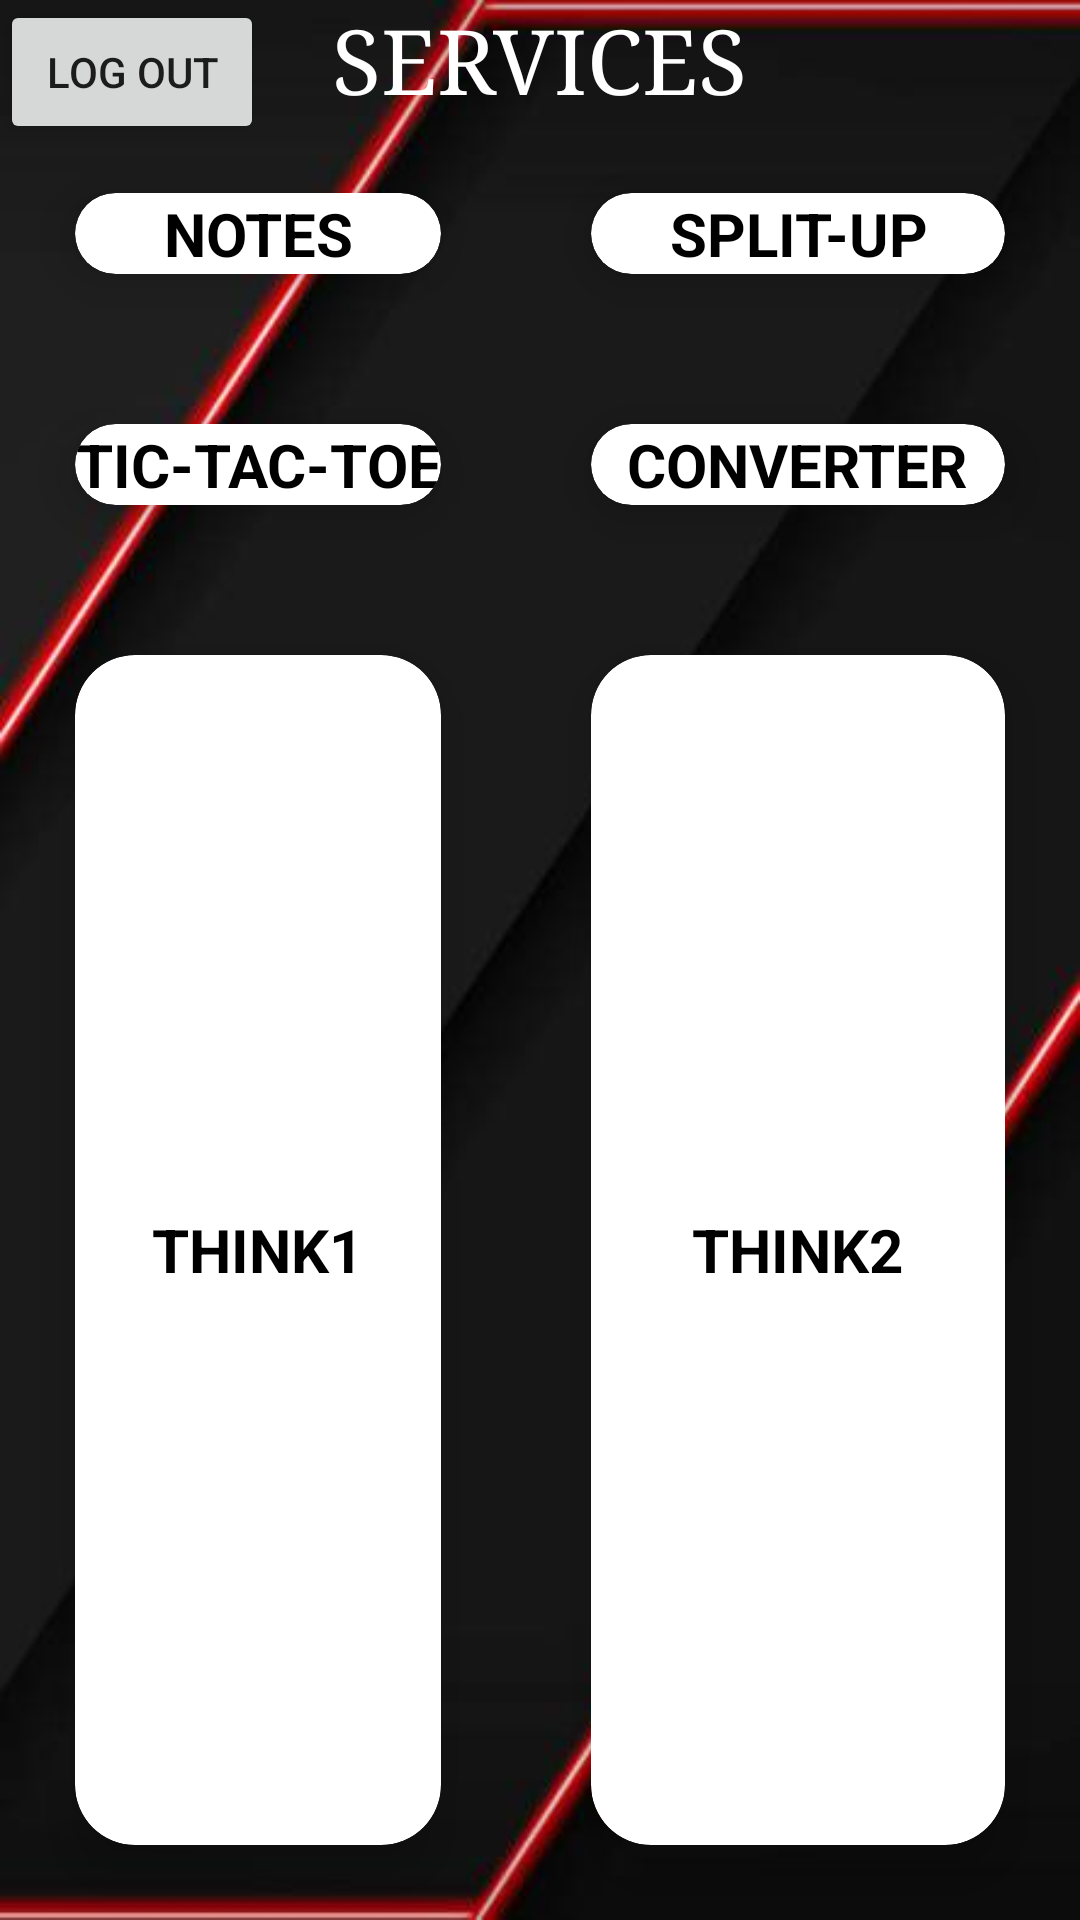

Layout XML and referenced resources for this Android screen:
<!-- AndroidManifest.xml: application theme Theme.Appy -->
<!-- res/layout/activity_main.xml -->
<?xml version="1.0" encoding="utf-8"?>
<RelativeLayout xmlns:android="http://schemas.android.com/apk/res/android"
    xmlns:app="http://schemas.android.com/apk/res-auto"
    xmlns:tools="http://schemas.android.com/tools"
    android:layout_width="match_parent"
    android:layout_height="match_parent"
    tools:context=".MainActivity"
    android:background="@drawable/back2">


    <TextView
        android:id="@+id/servi"
        android:layout_width="wrap_content"
        android:layout_height="wrap_content"
        android:fontFamily="serif"
        android:layout_centerHorizontal="true"
        android:text="@string/services"
        android:textColor="@color/white"
        android:textSize="30sp"
        app:layout_constraintEnd_toEndOf="parent"
        app:layout_constraintStart_toStartOf="parent"
        app:layout_constraintTop_toTopOf="parent" />

    <GridLayout
        android:id="@+id/grid"
        android:layout_width="match_parent"
        android:layout_height="match_parent"
        android:layout_below="@+id/servi"
        android:columnCount="2"
        android:rowCount="3">

        <androidx.cardview.widget.CardView
            android:id="@+id/note"
            android:layout_width="wrap_content"
            android:layout_height="wrap_content"
            android:layout_row="0"
            android:layout_column="0"
            android:layout_gravity="fill"
            android:layout_margin="25dp"
            app:cardCornerRadius="20dp"
            app:cardElevation="10dp">

            <LinearLayout
                android:layout_width="wrap_content"
                android:layout_height="wrap_content"
                android:layout_gravity="center_horizontal|center_vertical"
                android:gravity="center"
                android:orientation="vertical">

                <TextView
                    android:layout_width="wrap_content"
                    android:layout_height="wrap_content"
                    android:gravity="center_horizontal"
                    android:text="@string/notes"
                    android:textAlignment="center"
                    android:textColor="@color/black"
                    android:textSize="20dp"
                    android:textStyle="bold" />
            </LinearLayout>
        </androidx.cardview.widget.CardView>

        <androidx.cardview.widget.CardView
            android:id="@+id/split"
            android:layout_width="wrap_content"
            android:layout_height="wrap_content"
            android:layout_row="0"
            android:layout_column="1"
            android:layout_gravity="fill"
            android:layout_margin="25dp"
            app:cardCornerRadius="20dp"
            app:cardElevation="10dp">

            <LinearLayout
                android:layout_width="wrap_content"
                android:layout_height="wrap_content"
                android:layout_gravity="center_horizontal|center_vertical"
                android:gravity="center"
                android:orientation="vertical">

                <TextView
                    android:layout_width="wrap_content"
                    android:layout_height="wrap_content"
                    android:gravity="center_horizontal"
                    android:text="@string/split_up"
                    android:textAlignment="center"
                    android:textColor="@color/black"
                    android:textSize="20dp"
                    android:textStyle="bold" />
            </LinearLayout>
        </androidx.cardview.widget.CardView>

        <androidx.cardview.widget.CardView
            android:id="@+id/tic"
            android:layout_width="wrap_content"
            android:layout_height="wrap_content"
            android:layout_row="1"
            android:layout_column="0"
            android:layout_gravity="fill"
            android:layout_margin="25dp"
            app:cardCornerRadius="20dp"
            app:cardElevation="10dp">

            <LinearLayout
                android:layout_width="wrap_content"
                android:layout_height="wrap_content"
                android:layout_gravity="center_horizontal|center_vertical"
                android:gravity="center"
                android:orientation="vertical">

                <TextView
                    android:layout_width="wrap_content"
                    android:layout_height="wrap_content"
                    android:gravity="center_horizontal"
                    android:text="@string/tic_tac_toe"
                    android:textAlignment="center"
                    android:textColor="@color/black"
                    android:textSize="20dp"
                    android:textStyle="bold" />
            </LinearLayout>
        </androidx.cardview.widget.CardView>

        <androidx.cardview.widget.CardView
            android:id="@+id/convert"
            android:layout_width="wrap_content"
            android:layout_height="wrap_content"
            android:layout_row="1"
            android:layout_column="1"
            android:layout_gravity="fill"
            android:layout_margin="25dp"
            app:cardCornerRadius="20dp"
            app:cardElevation="10dp">

            <LinearLayout
                android:layout_width="wrap_content"
                android:layout_height="wrap_content"
                android:layout_gravity="center_horizontal|center_vertical"
                android:gravity="center"
                android:orientation="vertical">

                <TextView
                    android:layout_width="wrap_content"
                    android:layout_height="wrap_content"
                    android:gravity="center_horizontal"
                    android:text="@string/converter"
                    android:textAlignment="center"
                    android:textColor="@color/black"
                    android:textSize="20dp"
                    android:textStyle="bold" />
            </LinearLayout>
        </androidx.cardview.widget.CardView>

        <androidx.cardview.widget.CardView
            android:id="@+id/think1"
            android:layout_width="wrap_content"
            android:layout_height="wrap_content"
            android:layout_row="2"
            android:layout_column="0"
            android:layout_gravity="fill"
            android:layout_margin="25dp"
            app:cardCornerRadius="20dp"
            app:cardElevation="10dp">

            <LinearLayout
                android:layout_width="wrap_content"
                android:layout_height="wrap_content"
                android:layout_gravity="center_horizontal|center_vertical"
                android:gravity="center"
                android:orientation="vertical">

                <TextView
                    android:layout_width="wrap_content"
                    android:layout_height="wrap_content"
                    android:gravity="center_horizontal"
                    android:text="@string/think1"
                    android:textAlignment="center"
                    android:textColor="@color/black"
                    android:textSize="20dp"
                    android:textStyle="bold" />
            </LinearLayout>
        </androidx.cardview.widget.CardView>

        <androidx.cardview.widget.CardView
            android:id="@+id/think2"
            android:layout_width="wrap_content"
            android:layout_height="wrap_content"
            android:layout_row="2"
            android:layout_column="1"
            android:layout_gravity="fill"
            android:layout_margin="25dp"
            app:cardCornerRadius="20dp"
            app:cardElevation="10dp">

            <LinearLayout
                android:layout_width="wrap_content"
                android:layout_height="wrap_content"
                android:layout_gravity="center_horizontal|center_vertical"
                android:gravity="center"
                android:orientation="vertical">

                <TextView
                    android:layout_width="wrap_content"
                    android:layout_height="wrap_content"
                    android:gravity="center_horizontal"
                    android:text="@string/think2"
                    android:textAlignment="center"
                    android:textColor="@color/black"
                    android:textSize="20dp"
                    android:textStyle="bold" />
            </LinearLayout>
        </androidx.cardview.widget.CardView>
    </GridLayout>

    <Button
        android:id="@+id/log_out"
        android:layout_width="wrap_content"
        android:layout_height="wrap_content"
        android:text="@string/log_out"
        app:layout_constraintBottom_toBottomOf="parent"
        app:layout_constraintEnd_toEndOf="parent"
        app:layout_constraintStart_toStartOf="parent" />

</RelativeLayout>
<!-- resources referenced by this layout -->
<resources>
  <!-- drawable back2: jpg bitmap (drawable-v24, 14329 bytes) -->
  <string name="converter">CONVERTER</string>
  <string name="log_out">LOG OUT</string>
  <string name="notes">NOTES</string>
  <string name="services">SERVICES</string>
  <string name="split_up">SPLIT-UP</string>
  <string name="think1">THINK1</string>
  <string name="think2">THINK2</string>
  <string name="tic_tac_toe">TIC-TAC-TOE</string>
  <style name="Theme.Appy" parent="Theme.AppCompat.Light.DarkActionBar">
          
          <item name="colorPrimary">@color/purple_500</item>
          <item name="colorPrimaryDark">@color/purple_700</item>
          <item name="colorAccent">@color/teal_200</item>
          
      </style>
  <!-- not gathered from this repository: default colours our renderer supplied (Android Studio template values) -->
  <color name="purple_500">#FF6200EE</color>
  <color name="purple_700">#FF3700B3</color>
  <color name="teal_200">#FF03DAC5</color>
  <color name="black">#FF000000</color>
  <color name="white">#FFFFFFFF</color>
</resources>
